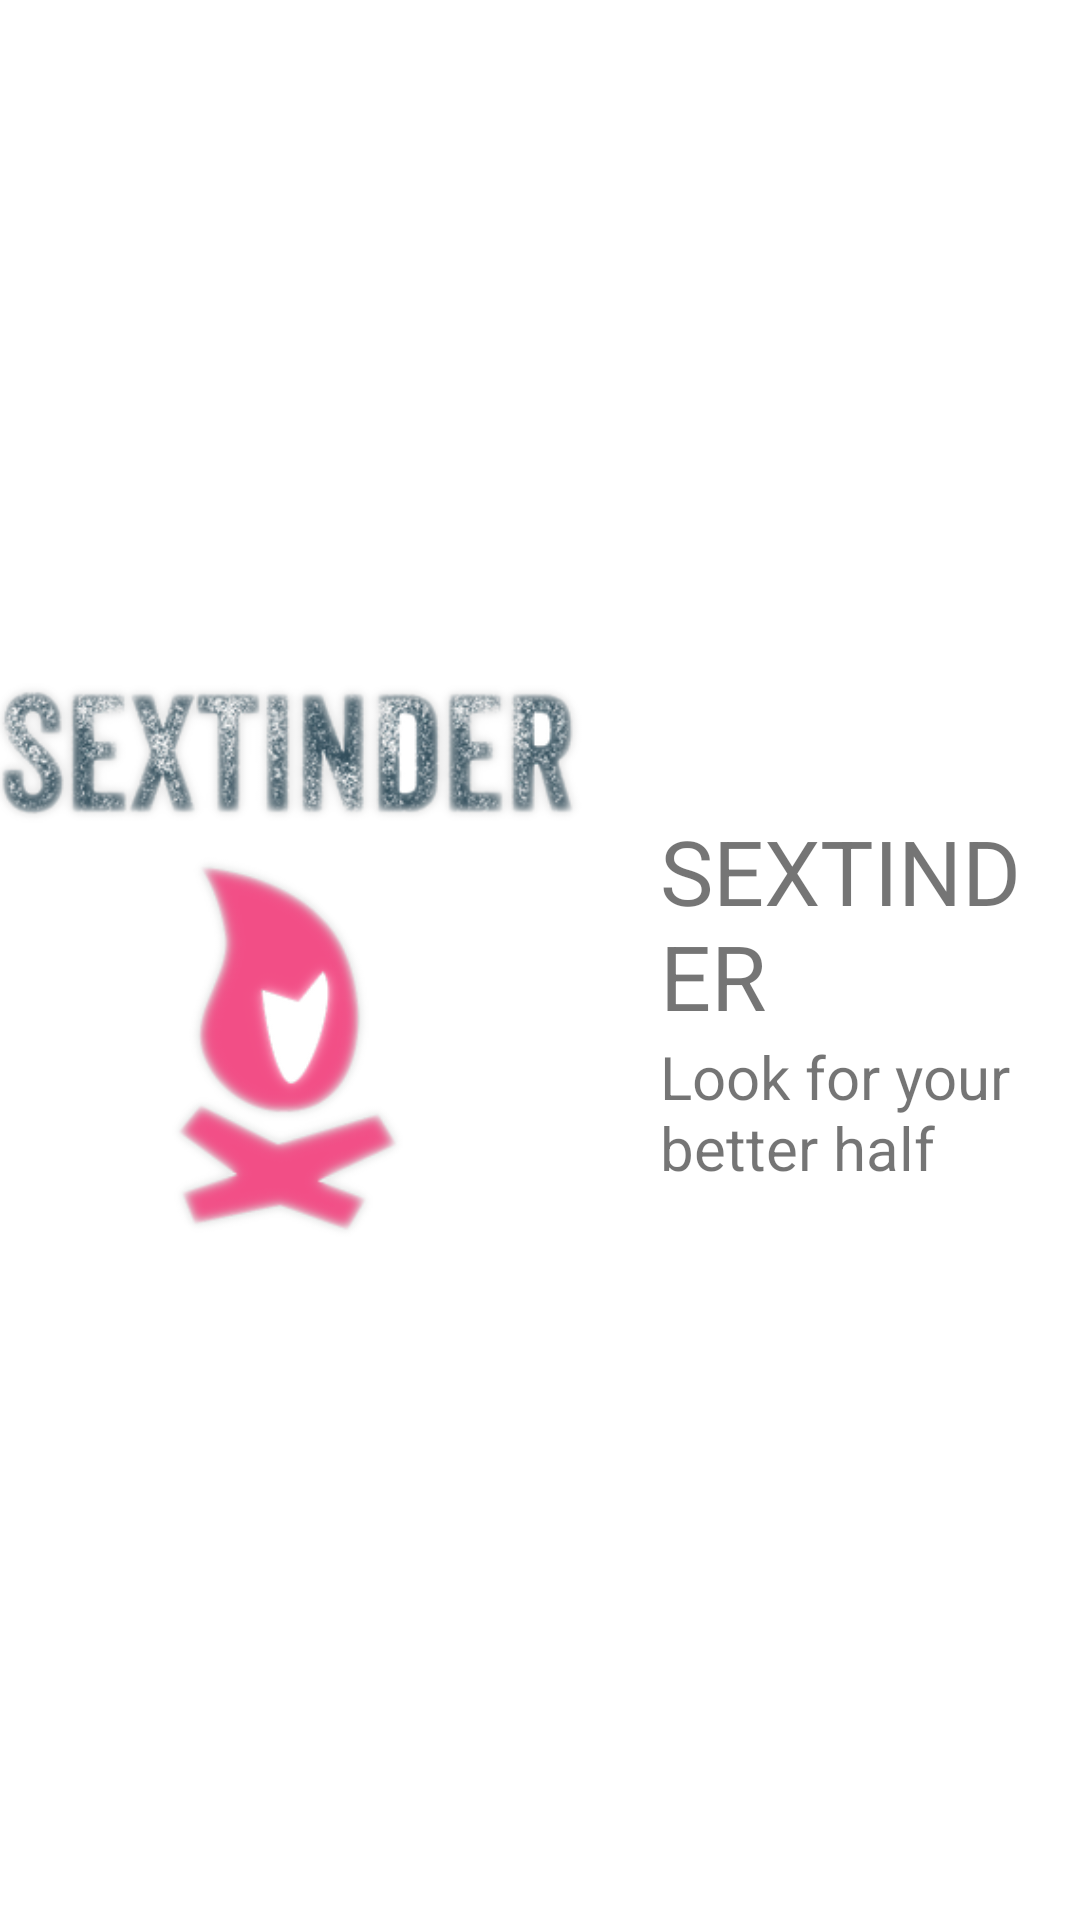

Write the Android layout XML for this screen, with the resource values it uses.
<!-- AndroidManifest.xml: application theme Theme.MyNiceStart -->
<!-- res/layout/expandible_view.xml -->
<?xml version="1.0" encoding="utf-8"?>
<androidx.constraintlayout.widget.ConstraintLayout
    xmlns:android="http://schemas.android.com/apk/res/android"
    xmlns:app="http://schemas.android.com/apk/res-auto"
    android:layout_width="match_parent"
    android:layout_height="match_parent">

    <LinearLayout
        android:layout_width="match_parent"
        android:layout_height="200dp"
        android:orientation="horizontal"
        app:layout_constraintBottom_toBottomOf="parent"
        app:layout_constraintEnd_toEndOf="parent"
        app:layout_constraintStart_toStartOf="parent"
        app:layout_constraintTop_toTopOf="parent">

        <ImageView
            android:id="@+id/imageView3"
            android:layout_width="200dp"
            android:layout_height="match_parent"
            android:scaleType="centerCrop"
            android:src="@drawable/logo_bueno" />

        <LinearLayout
            android:layout_width="match_parent"
            android:layout_height="match_parent"
            android:layout_marginLeft="20dp"
            android:orientation="vertical"
            android:paddingRight="10dp">

            <TextView
                android:id="@+id/name"
                android:layout_width="match_parent"
                android:layout_height="wrap_content"
                android:layout_marginTop="50dp"
                android:text="SEXTINDER"
                android:textSize="30sp" />

            <TextView
                android:id="@+id/profession"
                android:layout_width="match_parent"
                android:layout_height="wrap_content"
                android:text="Look for your better half"
                android:textSize="20sp" />
        </LinearLayout>
    </LinearLayout>
</androidx.constraintlayout.widget.ConstraintLayout>
<!-- resources referenced by this layout -->
<resources>
  <!-- drawable logo_bueno: png bitmap (drawable, 93905 bytes) -->
  <style name="Theme.MyNiceStart" parent="Theme.MaterialComponents.DayNight.NoActionBar">
          
          <item name="colorPrimary">@color/purple_500</item>
          <item name="colorPrimaryVariant">@color/purple_700</item>
          <item name="colorOnPrimary">@color/white</item>
          
          <item name="colorSecondary">@color/teal_200</item>
          <item name="colorSecondaryVariant">@color/teal_700</item>
          <item name="colorOnSecondary">@color/black</item>
          
          <item name="android:statusBarColor" tools:targetApi="l">?attr/colorPrimaryVariant</item>
          
      </style>
  <color name="purple_500">#FF6200EE</color>
  <color name="purple_700">#FF3700B3</color>
  <color name="white">#FFFFFFFF</color>
  <color name="teal_200">#FF03DAC5</color>
  <color name="teal_700">#FF018786</color>
  <color name="black">#FF000000</color>
</resources>
